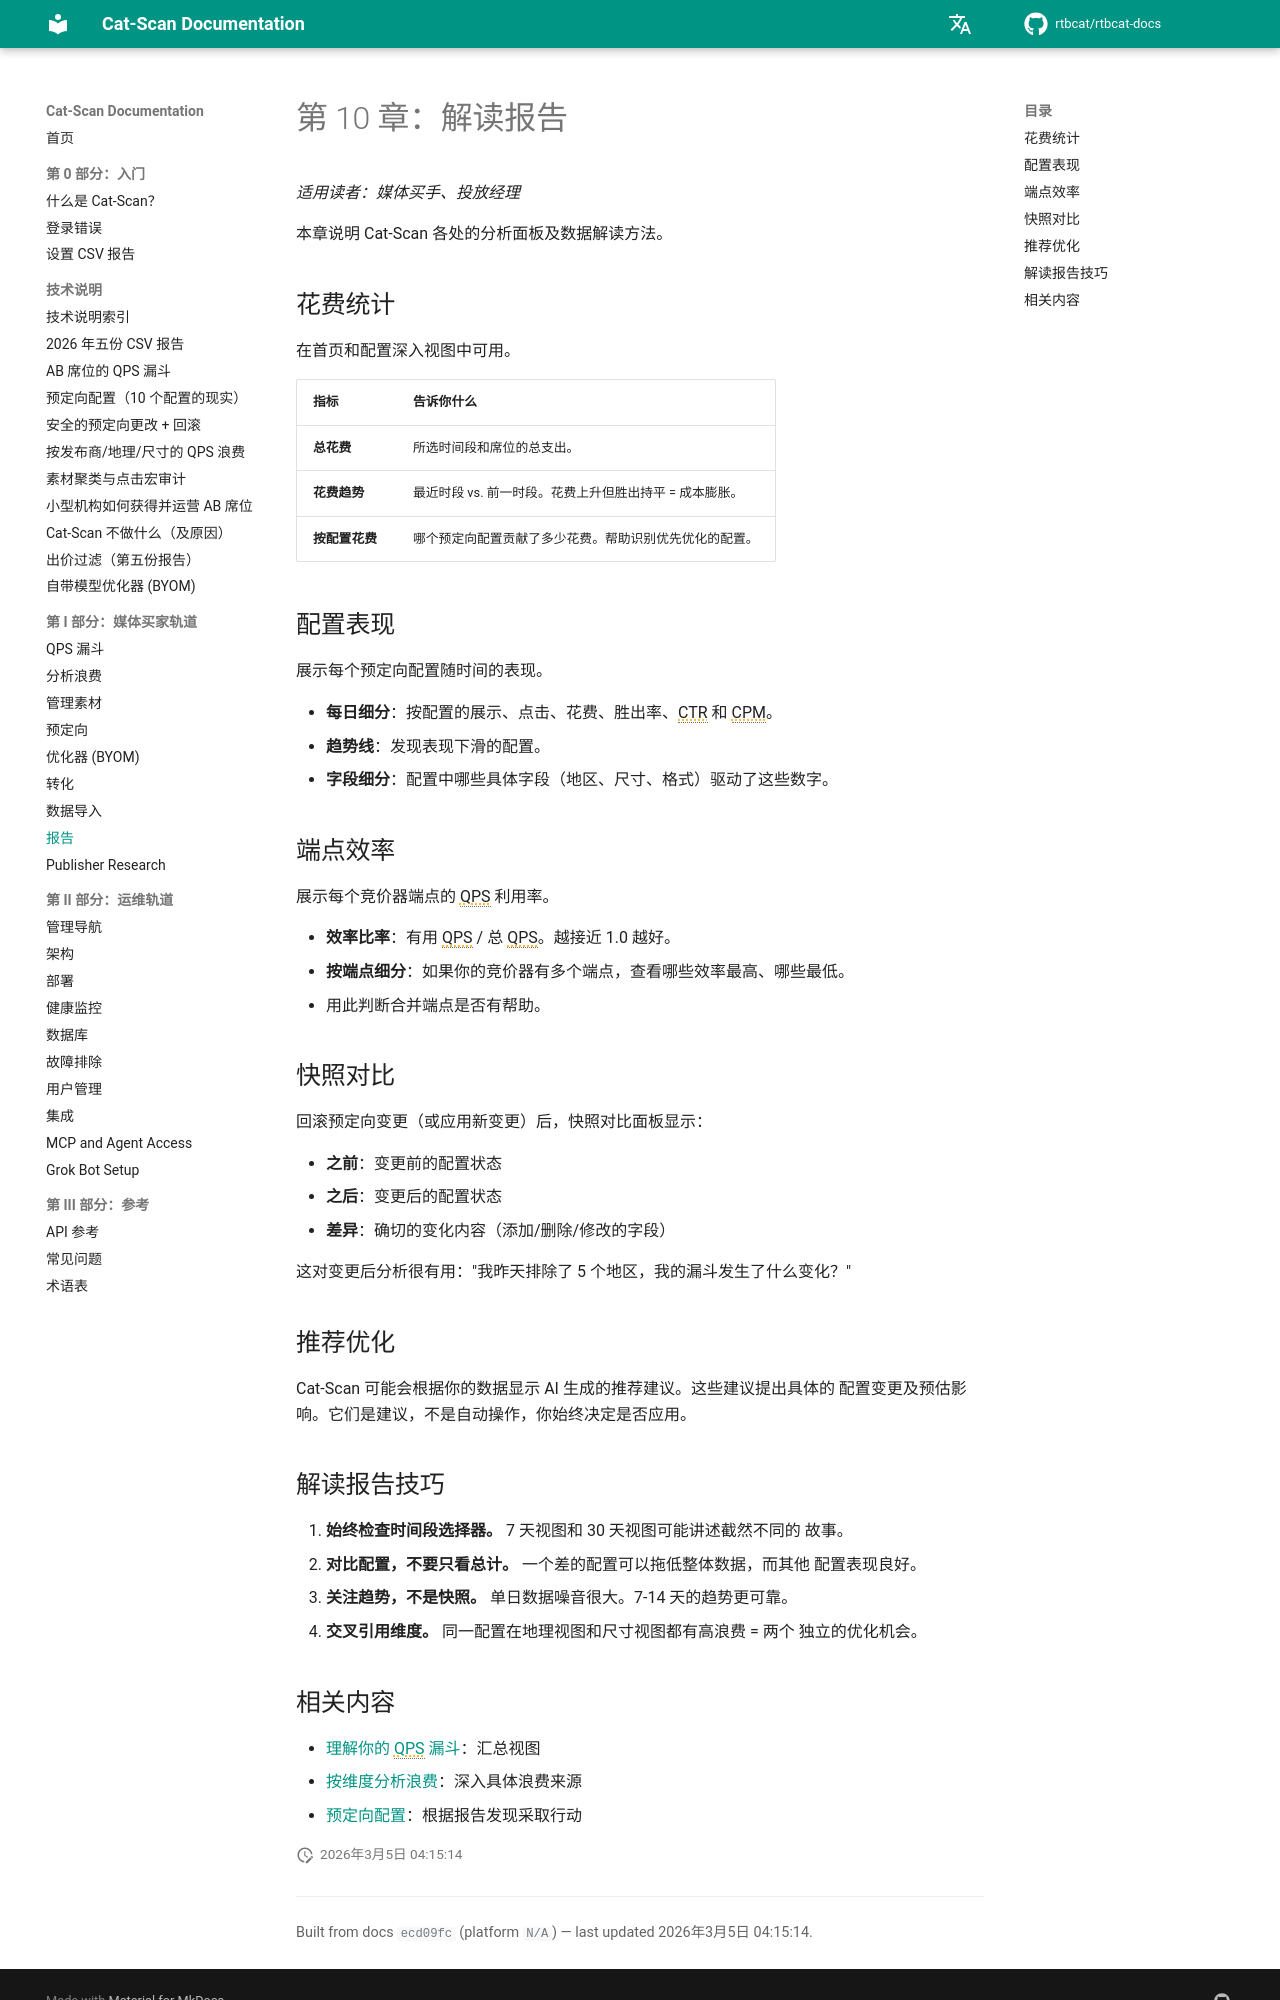

repository: rtbcat/rtbcat-docs · page: zh/10-reading-reports/index.html · generator: mkdocs

# 第 10 章：解读报告

*适用读者：媒体买手、投放经理*

本章说明 Cat-Scan 各处的分析面板及数据解读方法。

## 花费统计

在首页和配置深入视图中可用。

| 指标 | 告诉你什么 |
|------|----------|
| **总花费** | 所选时间段和席位的总支出。 |
| **花费趋势** | 最近时段 vs. 前一时段。花费上升但胜出持平 = 成本膨胀。 |
| **按配置花费** | 哪个预定向配置贡献了多少花费。帮助识别优先优化的配置。 |

## 配置表现

展示每个预定向配置随时间的表现。

- **每日细分**：按配置的展示、点击、花费、胜出率、CTR 和 CPM。
- **趋势线**：发现表现下滑的配置。
- **字段细分**：配置中哪些具体字段（地区、尺寸、格式）驱动了这些数字。

## 端点效率

展示每个竞价器端点的 QPS 利用率。

- **效率比率**：有用 QPS / 总 QPS。越接近 1.0 越好。
- **按端点细分**：如果你的竞价器有多个端点，查看哪些效率最高、哪些最低。
- 用此判断合并端点是否有帮助。

## 快照对比

回滚预定向变更（或应用新变更）后，快照对比面板显示：

- **之前**：变更前的配置状态
- **之后**：变更后的配置状态
- **差异**：确切的变化内容（添加/删除/修改的字段）

这对变更后分析很有用："我昨天排除了 5 个地区，我的漏斗发生了什么变化？"

## 推荐优化

Cat-Scan 可能会根据你的数据显示 AI 生成的推荐建议。这些建议提出具体的
配置变更及预估影响。它们是建议，不是自动操作，你始终决定是否应用。

## 解读报告技巧

1. **始终检查时间段选择器。** 7 天视图和 30 天视图可能讲述截然不同的
   故事。
2. **对比配置，不要只看总计。** 一个差的配置可以拖低整体数据，而其他
   配置表现良好。
3. **关注趋势，不是快照。** 单日数据噪音很大。7-14 天的趋势更可靠。
4. **交叉引用维度。** 同一配置在地理视图和尺寸视图都有高浪费 = 两个
   独立的优化机会。
